Run: headless pygame with SDL's dummy video driver; simulated clock (each Clock.tick advances the game by its frame time, no real sleeping); random seed 0; keys injected as events and as key.get_pressed() state; no mouse input.
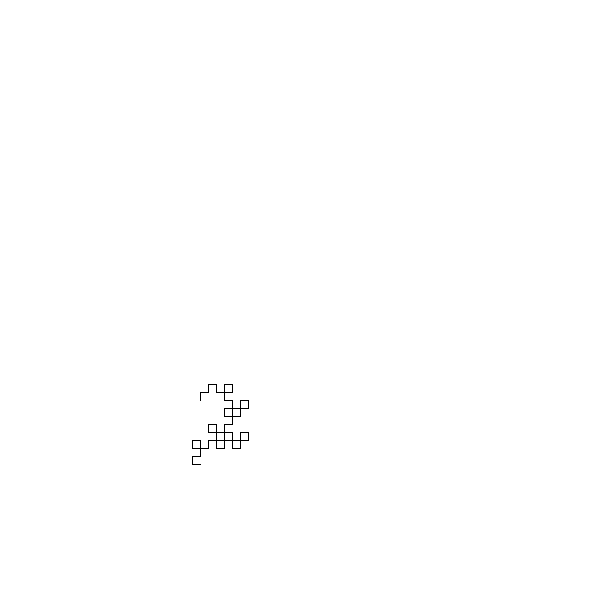
Frame 1 of 4 · flips 1–60 · no input
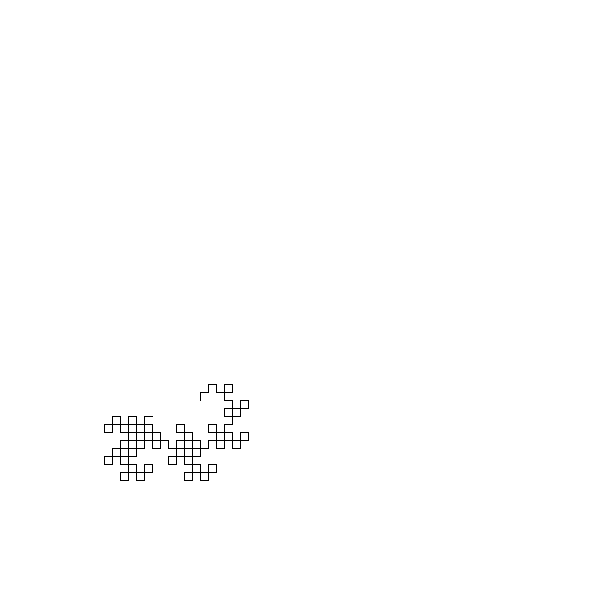
Frame 2 of 4 · flips 61–180 · tapped SPACE, RETURN · held RIGHT (→), D
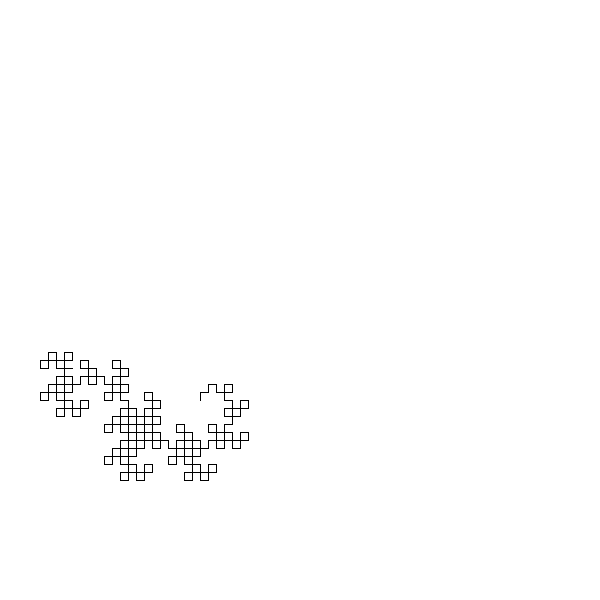
Frame 3 of 4 · flips 181–300 · held DOWN (↓), S
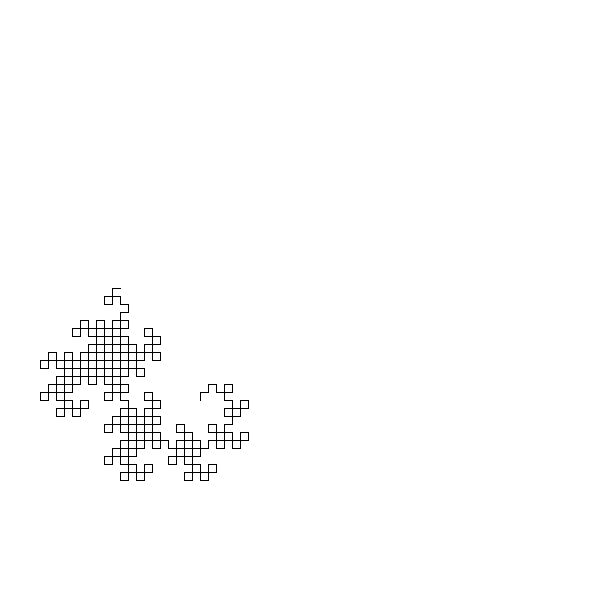
Frame 4 of 4 · flips 301–420 · held LEFT (←), A, UP (↑), W

The pygame program that drew these frames:

#SETUP
import pygame, time, sys

#ITERATE
def multiply(number_list,number):
  for i in range(len(number_list)):
    number_list[i] *= (number)
  return number_list

def iterate(turns_list):
  negated_flipped_turns_list = multiply(turns_list[::-1],-1)
  turns_list.append(1)
  turns_list += negated_flipped_turns_list
  return turns_list

#TURNS
#  north = 0
#  east = 1
#  south = 2
#  west = 3
#  right = 1
#  left = -1
def turn(cardinal,turn_direction):
  return (cardinal + 4 + turn_direction) % 4

def get_coords(cardinal,line_length):
  if cardinal % 2 == 0:
    return [(cardinal-1)*line_length,0]
  else:
    return [0,(cardinal-2)*line_length]

#PLOT POINTS
def generate_plot_points(x_initial,y_initial,turns_list,line_length):
  plot_points = [[x_initial,y_initial]]
  x = x_initial
  y = y_initial
  cardinal = 0
  coords = []
  for item in turns_list:
    cardinal = turn(cardinal,item)
    coords = get_coords(cardinal,line_length)
    x += coords[0]
    y += coords[1]
    plot_points.append([x,y])
  return plot_points

#DISPLAY
def display(plot_points):
  pygame.init()
  screen = pygame.display.set_mode([600,600])
  screen.fill([255,255,255])
  for i in range(2,len(plot_points)):
    pygame.draw.lines(screen,[0,0,0],False,plot_points[:i],1)
    pygame.display.flip()
    time.sleep(.002)

#EXECUTION
turns_list = []

for i in range(11):
  iterate(turns_list)

plot_points = generate_plot_points(200,400,turns_list,8)

display(plot_points)

#EXIT
while True:
  for event in pygame.event.get():
    if event.type == pygame.QUIT:
      sys.exit()
